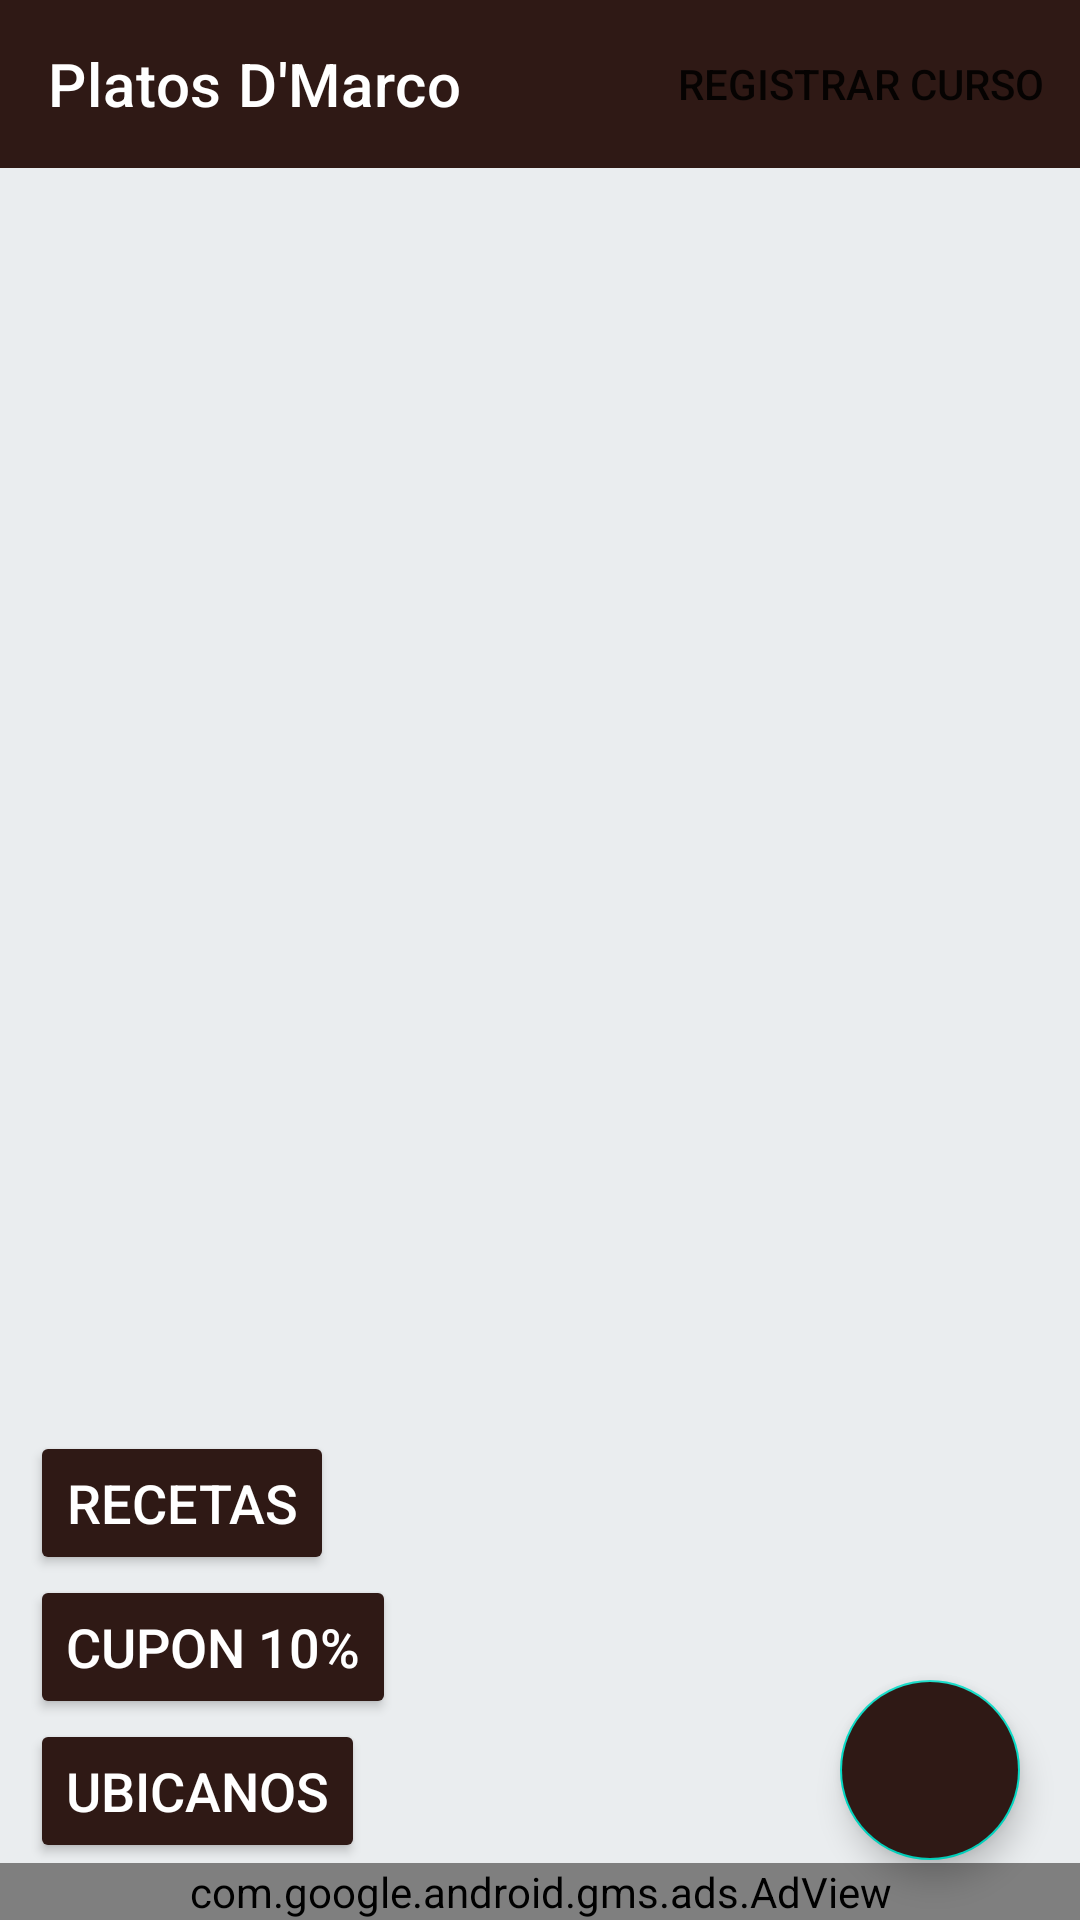

This screen was rendered from an Android layout file. Write that file and the resources it references.
<!-- AndroidManifest.xml: application theme Theme.Segundapracticacalificada -->
<!-- res/layout/fragment_catalogo.xml -->
<?xml version="1.0" encoding="utf-8"?>
<androidx.constraintlayout.widget.ConstraintLayout
    xmlns:android="http://schemas.android.com/apk/res/android"
    android:layout_width="match_parent"
    android:layout_height="match_parent"
    xmlns:app="http://schemas.android.com/apk/res-auto"
    xmlns:tools="http://schemas.android.com/tools"
    android:background="@color/colorBackground"
    tools:context=".Home.HomeActivity">

    <androidx.appcompat.widget.Toolbar
        android:id="@+id/toolbarCatalogo"
        android:layout_width="match_parent"
        android:layout_height="?attr/actionBarSize"
        app:layout_constraintTop_toTopOf="parent"
        app:title="Platos D'Marco"
        android:background="@color/fondo"
        app:titleTextColor="@color/white"
        app:menu="@menu/menu"/>


    <androidx.recyclerview.widget.RecyclerView
        android:id="@+id/recyclerCatalogo"
        android:layout_width="match_parent"
        android:layout_height="wrap_content"
        android:layout_marginTop="20dp"
        tools:listitem="@layout/item_catalogo"
        tools:itemCount="5"
        app:layout_constraintTop_toBottomOf="@+id/toolbarCatalogo"
        />

    <com.google.android.material.floatingactionbutton.FloatingActionButton
        android:id="@+id/floatingcompra"
        android:layout_width="60dp"
        android:layout_height="60dp"
        android:backgroundTint="@color/fondo"
        app:layout_constraintBottom_toBottomOf="parent"
        app:layout_constraintRight_toRightOf="parent"
        android:layout_margin="20dp"
        android:src="@drawable/ic_baseline_shopping_cart_24"
        app:tint="@color/white"
        tools:ignore="MissingConstraints" />

    <Button
        android:id="@+id/btnIntersticial"
        android:layout_width="wrap_content"
        android:layout_height="wrap_content"
        android:text="recetas"
        android:textSize="18sp"
        android:textColor="@color/white"
        app:layout_constraintBottom_toTopOf="@+id/btnBonificado"
        app:layout_constraintLeft_toLeftOf="parent"
        android:layout_marginStart="10dp"
        android:backgroundTint="@color/fondo"/>

    <Button
        android:id="@+id/btnBonificado"
        android:layout_width="wrap_content"
        android:layout_height="wrap_content"
        android:text="cupon 10%"
        android:textSize="18sp"
        android:textColor="@color/white"
        app:layout_constraintBottom_toTopOf="@+id/btnUbicacion"
        app:layout_constraintLeft_toLeftOf="parent"
        android:layout_marginStart="10dp"
        android:backgroundTint="@color/fondo"/>

    <Button
        android:id="@+id/btnUbicacion"
        android:layout_width="wrap_content"
        android:layout_height="wrap_content"
        android:text="Ubicanos"
        android:textSize="18sp"
        android:textColor="@color/white"
        app:layout_constraintBottom_toTopOf="@+id/adViewBanner"
        app:layout_constraintLeft_toLeftOf="parent"
        android:layout_marginStart="10dp"
        android:backgroundTint="@color/fondo"/>

    <com.google.android.gms.ads.AdView
        xmlns:ads="http://schemas.android.com/apk/res-auto"
        android:id="@+id/adViewBanner"
        android:layout_width="match_parent"
        android:layout_height="wrap_content"
        ads:layout_constraintBottom_toBottomOf="parent"
        ads:adSize="BANNER"
        ads:adUnitId="ca-app-pub-3940256099942544/6300978111"/>



</androidx.constraintlayout.widget.ConstraintLayout>
<!-- res/layout/item_catalogo.xml (included above) -->
<?xml version="1.0" encoding="utf-8"?>
<androidx.cardview.widget.CardView
        xmlns:android="http://schemas.android.com/apk/res/android"
        xmlns:app="http://schemas.android.com/apk/res-auto"
        android:layout_margin="20dp"
        android:layout_width="200dp"
        android:layout_height="wrap_content"
        app:cardCornerRadius="20dp"
        app:cardElevation="10dp"
        app:cardBackgroundColor="@color/white">

        <LinearLayout
            android:layout_width="match_parent"
            android:layout_height="match_parent"
            android:orientation="vertical">

            <androidx.cardview.widget.CardView
                android:layout_width="match_parent"
                android:layout_height="110dp"
                app:cardCornerRadius="10dp">

                <ImageView
                    android:id="@+id/imgCatalogo"
                    android:layout_width="match_parent"
                    android:layout_height="match_parent"
                    android:src="@drawable/imagen1"
                    android:scaleType="centerCrop">

                </ImageView>

            </androidx.cardview.widget.CardView>

            <LinearLayout
                android:layout_width="match_parent"
                android:layout_height="match_parent"
                android:orientation="vertical">

                <TextView
                    android:id="@+id/texttitle"
                    android:layout_width="match_parent"
                    android:layout_height="wrap_content"
                    android:text="text1"
                    android:textSize="18sp"
                    android:textStyle="bold"
                    android:layout_marginTop="10dp"
                    android:layout_marginStart="5dp"
                    android:layout_marginEnd="5dp"
                    android:textColor="@color/fondo"
                    android:ellipsize="end"/>

                <TextView
                    android:id="@+id/texttype"
                    android:layout_width="match_parent"
                    android:layout_height="match_parent"
                    android:text="texto2"
                    android:textSize="18sp"
                    android:textStyle="italic"
                    android:layout_margin="5dp"
                    android:textColor="@color/textcolor"
                    android:ellipsize="end"/>
                <TextView
                    android:id="@+id/textprice"
                    android:layout_width="match_parent"
                    android:layout_height="match_parent"
                    android:text="texto3"
                    android:textSize="18sp"
                    android:textStyle="bold"
                    android:layout_margin="5dp"
                    android:textColor="@color/textcolor"
                    android:ellipsize="end"/>

                <TextView
                    android:id="@+id/textdescription"
                    android:layout_width="match_parent"
                    android:layout_height="match_parent"
                    android:text="texto4"
                    android:textSize="18sp"
                    android:textStyle="bold"
                    android:layout_margin="5dp"
                    android:textColor="@color/textcolor"
                    android:ellipsize="end"/>

            </LinearLayout>


        </LinearLayout>




</androidx.cardview.widget.CardView>
<!-- resources referenced by this layout -->
<resources>
  <color name="colorBackground">#EAEDEF</color>
  <color name="fondo">#2F1915</color>
  <color name="textcolor">#A38D7F</color>
  <color name="white">#FFFFFFFF</color>
  <style name="Theme.Segundapracticacalificada" parent="Theme.MaterialComponents.DayNight.DarkActionBar">
          
          <item name="colorPrimary">@color/purple_500</item>
          <item name="colorPrimaryVariant">@color/purple_700</item>
          <item name="colorOnPrimary">@color/white</item>
          
          <item name="colorSecondary">@color/teal_200</item>
          <item name="colorSecondaryVariant">@color/teal_700</item>
          <item name="colorOnSecondary">@color/black</item>
          
          <item name="android:statusBarColor" tools:targetApi="l">?attr/colorPrimaryVariant</item>
          
      </style>
  <color name="purple_500">#FF6200EE</color>
  <color name="purple_700">#FF3700B3</color>
  <color name="teal_200">#FF03DAC5</color>
  <color name="teal_700">#FF018786</color>
  <color name="black">#FF000000</color>
</resources>
